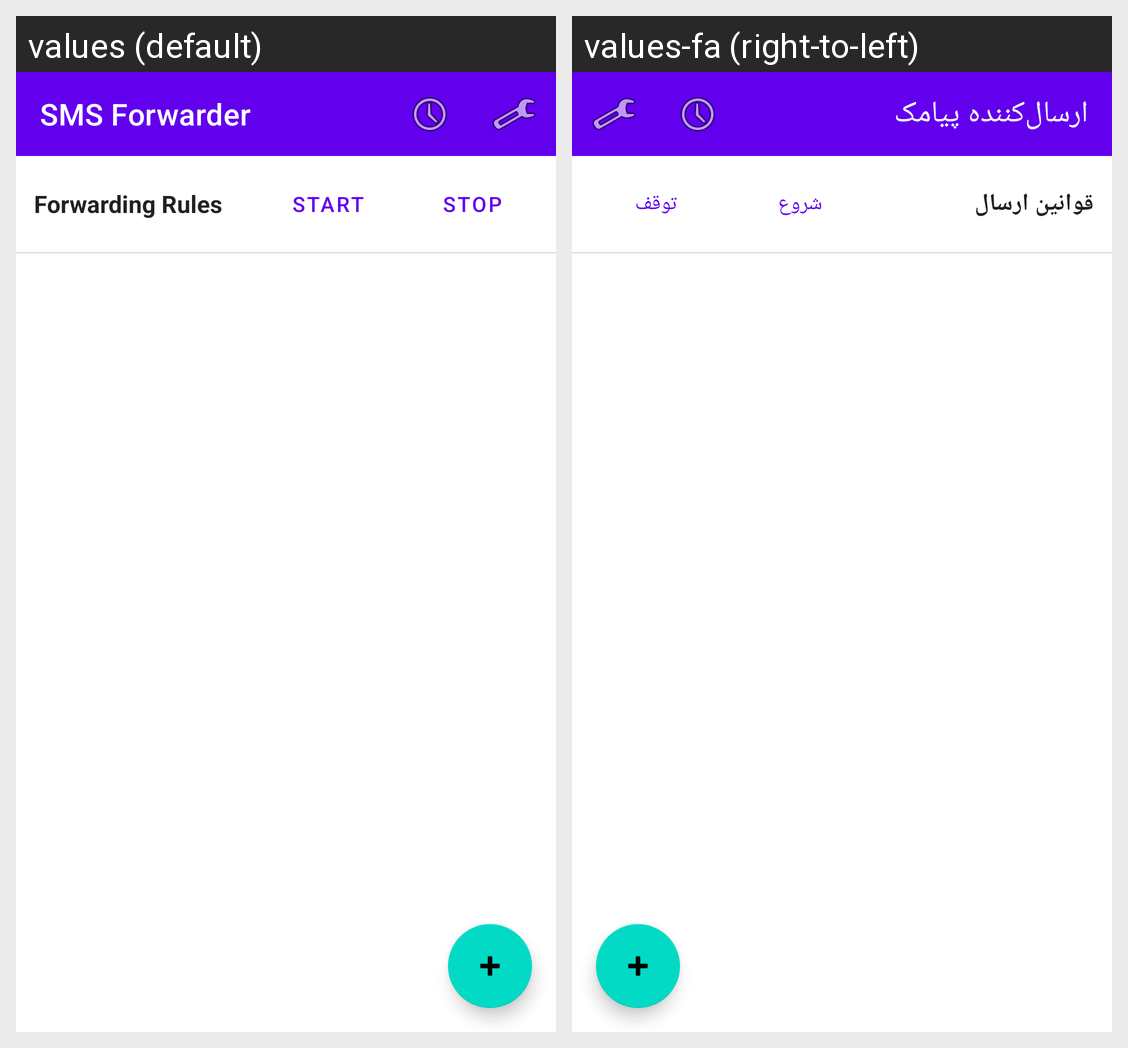

Translations of the strings shown on this Android screen, per locale in the grid:
Android screen res/layout/activity_main.xml rendered under 2 locales, left to right: values (default), values-fa (right-to-left). Device: Nexus 5 (rendered at 1080×1920; each locale shown at half size, 540×960, under a caption strip naming it); theme Theme.SmsFrowarder.
Strings drawn on this screen, with the default value and each locale's value (text and hints the layout hard-codes, and strings that could not be matched under every locale, appear in the picture but are not listed):

app_name
  values: SMS Forwarder
  values-fa: ارسال‌کننده پیامک

title_rules
  values: Forwarding Rules
  values-fa: قوانین ارسال

btn_start
  values: Start
  values-fa: شروع

btn_stop
  values: Stop
  values-fa: توقف
